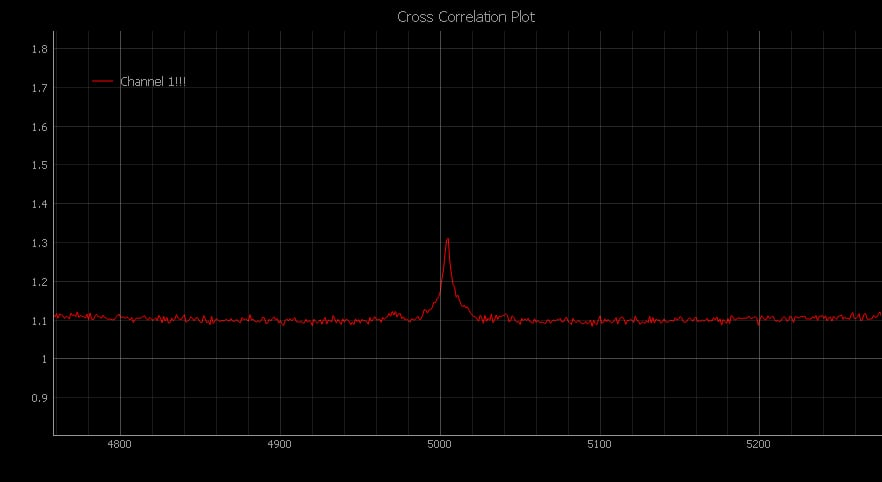

The data file committed next to this chart (first rows):
Channel 1!!!_x, Channel 1!!!_y
0., 1.089
1., 1.09
2., 1.087
3., 1.094
4., 1.096
5., 1.099
6., 1.08
7., 1.096
8., 1.083
9., 1.09
10., 1.097
11., 1.09
12., 1.09
13., 1.085
14., 1.097
15., 1.095
16., 1.094
17., 1.091
18., 1.09
19., 1.089
20., 1.093
21., 1.091
22., 1.093
23., 1.097
24., 1.095
25., 1.092
26., 1.099
27., 1.094
28., 1.081
29., 1.097
30., 1.089
31., 1.09
32., 1.083
33., 1.086
34., 1.08
35., 1.093
36., 1.091
37., 1.095
38., 1.088
39., 1.094
40., 1.091
41., 1.093
42., 1.087
43., 1.096
44., 1.083
45., 1.09
46., 1.086
47., 1.089
48., 1.093
49., 1.092
50., 1.09
51., 1.089
52., 1.092
53., 1.088
54., 1.092
55., 1.1
56., 1.092
57., 1.086
58., 1.084
59., 1.09
... 9,940 more rows
